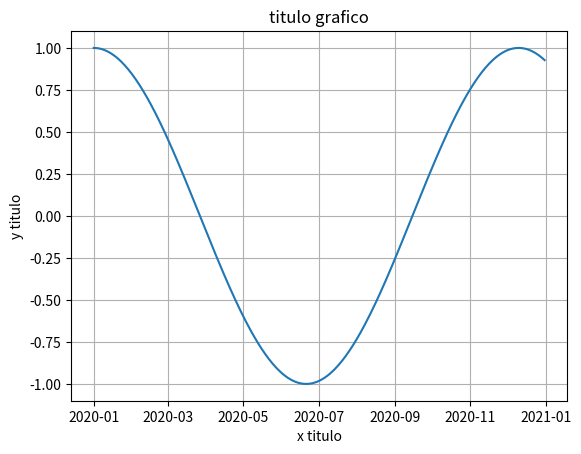

This chart was generated by the following Python code:
import numpy as np
import pandas as pd
import datetime
import math
import matplotlib.pyplot as plt
np.random.seed(19680801)

# data frame de datos aleatorios.
df_test = pd.DataFrame(index=pd.date_range(start='2020-01-01', end='2020-12-31', freq='1D'))
df_test['tx'] = [math.cos((n - 1)*math.pi/172) for n in np.arange(1, 367)]

# matplotlib
fig, ax = plt.subplots()

ax.plot(df_test['tx'])
ax.set_xlabel('x titulo')
ax.set_xlabel('x titulo')
ax.set_ylabel('y titulo')
ax.set_title('titulo grafico')
# plt.xticks([pd.DataFrame(index=pd.date_range(start='2020-01-01', end='2020-12-31', freq='15D')).to_numpy],
#            [pd.DataFrame(index=pd.date_range(start='2020-01-01', end='2020-12-31', freq='15D')).to_numpy])
plt.grid()



#varios subplots con ejes en mismas unidades
fig, ax = plt.subplots(3,2, sharex=True, sharey=True)